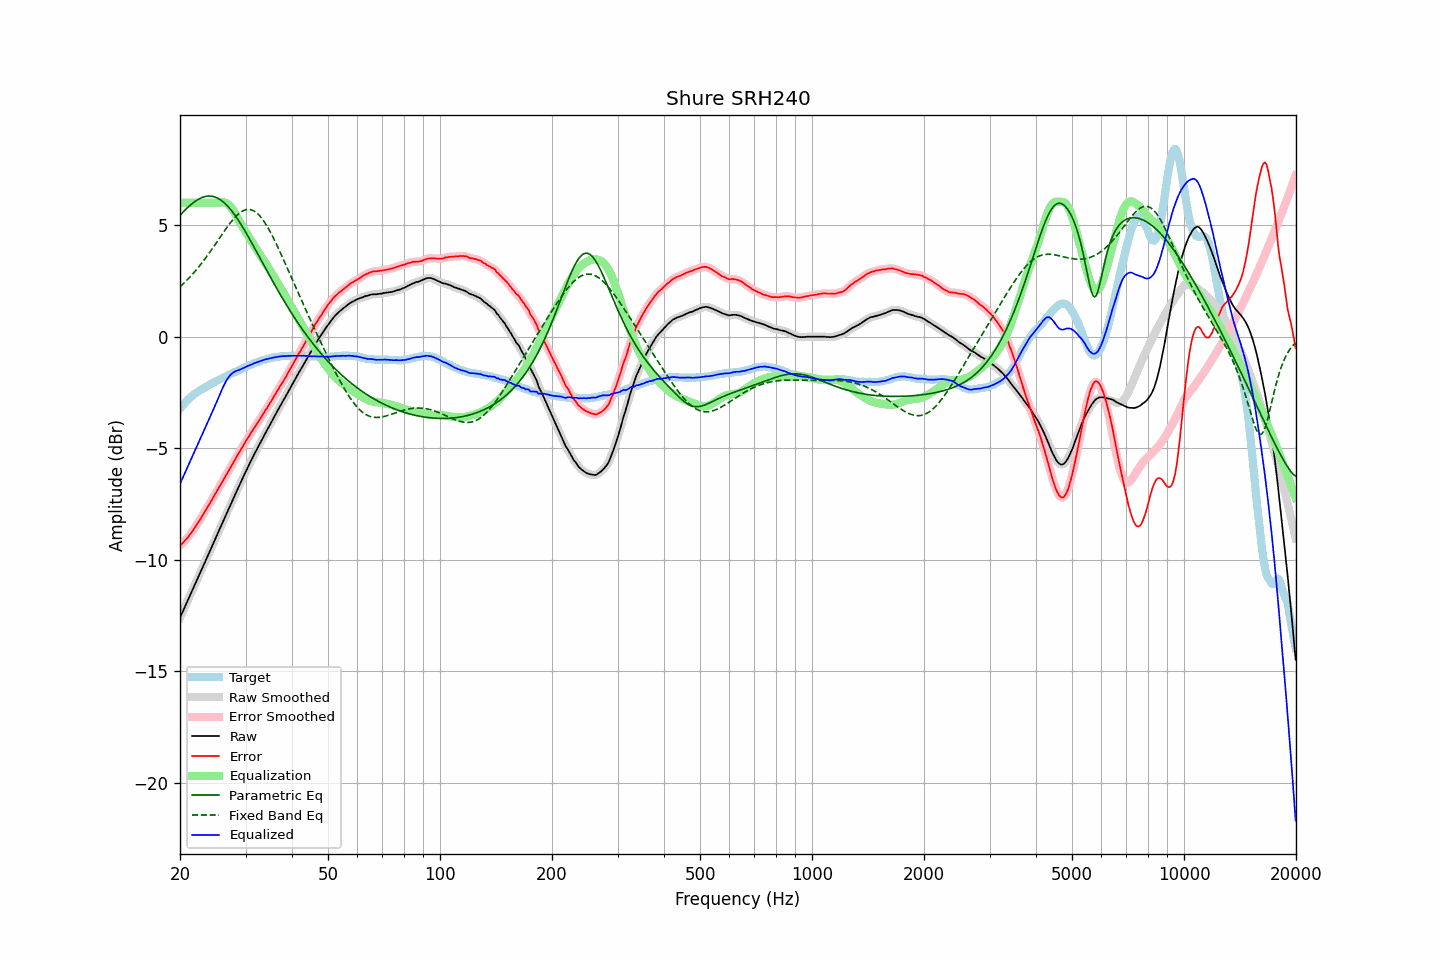

Values plotted in this chart, from the file beside it:
frequency, raw, error, smoothed, error_smoothed, equalization, parametric_eq, fixed_band_eq, equalized_raw, equalized_smoothed, target
20.00, -12.60, -9.37, -12.60, -9.37, 6.00, 5.44, 2.24, -6.60, -6.60, -3.23
20.20, -12.44, -9.30, -12.44, -9.30, 6.00, 5.52, 2.31, -6.44, -6.44, -3.14
20.40, -12.28, -9.23, -12.28, -9.23, 6.00, 5.59, 2.37, -6.28, -6.28, -3.05
20.61, -12.12, -9.14, -12.12, -9.15, 6.00, 5.67, 2.44, -6.12, -6.12, -2.98
20.81, -11.96, -9.07, -11.96, -9.07, 6.00, 5.74, 2.51, -5.96, -5.96, -2.89
21.02, -11.80, -8.99, -11.80, -8.98, 6.00, 5.81, 2.59, -5.80, -5.80, -2.81
21.23, -11.64, -8.89, -11.64, -8.89, 6.00, 5.87, 2.66, -5.64, -5.64, -2.75
21.44, -11.48, -8.79, -11.48, -8.79, 6.00, 5.93, 2.74, -5.48, -5.48, -2.69
21.66, -11.32, -8.70, -11.32, -8.69, 6.00, 5.99, 2.82, -5.32, -5.32, -2.62
21.87, -11.16, -8.59, -11.16, -8.59, 6.00, 6.05, 2.90, -5.16, -5.16, -2.57
22.09, -11.00, -8.48, -11.00, -8.48, 6.00, 6.10, 2.98, -5.00, -5.00, -2.52
22.31, -10.84, -8.36, -10.84, -8.37, 6.00, 6.14, 3.07, -4.84, -4.84, -2.47
22.54, -10.68, -8.26, -10.68, -8.25, 6.00, 6.18, 3.16, -4.68, -4.68, -2.42
22.76, -10.52, -8.13, -10.52, -8.14, 6.00, 6.22, 3.25, -4.52, -4.52, -2.38
22.99, -10.36, -8.02, -10.36, -8.02, 6.00, 6.25, 3.34, -4.36, -4.36, -2.34
23.22, -10.20, -7.90, -10.20, -7.90, 6.00, 6.27, 3.44, -4.20, -4.20, -2.30
23.45, -10.03, -7.77, -10.03, -7.77, 6.00, 6.29, 3.53, -4.03, -4.03, -2.25
23.69, -9.87, -7.66, -9.87, -7.66, 6.00, 6.30, 3.63, -3.87, -3.87, -2.22
23.92, -9.71, -7.53, -9.71, -7.54, 6.00, 6.31, 3.73, -3.71, -3.71, -2.18
24.16, -9.55, -7.42, -9.55, -7.42, 6.00, 6.30, 3.83, -3.55, -3.55, -2.13
24.40, -9.39, -7.30, -9.39, -7.29, 6.00, 6.29, 3.94, -3.39, -3.39, -2.09
24.65, -9.22, -7.16, -9.22, -7.17, 6.00, 6.28, 4.04, -3.22, -3.22, -2.06
24.89, -9.06, -7.04, -9.06, -7.04, 6.00, 6.26, 4.15, -3.06, -3.06, -2.02
25.14, -8.90, -6.92, -8.89, -6.92, 6.00, 6.23, 4.25, -2.90, -2.89, -1.98
25.39, -8.73, -6.79, -8.73, -6.79, 6.01, 6.19, 4.36, -2.72, -2.73, -1.94
25.65, -8.57, -6.67, -8.57, -6.67, 6.02, 6.14, 4.46, -2.56, -2.55, -1.90
25.91, -8.41, -6.54, -8.41, -6.54, 6.02, 6.09, 4.57, -2.39, -2.39, -1.87
26.16, -8.25, -6.42, -8.25, -6.42, 6.02, 6.04, 4.68, -2.22, -2.23, -1.83
26.43, -8.09, -6.29, -8.09, -6.29, 6.01, 5.97, 4.78, -2.08, -2.08, -1.80
26.69, -7.93, -6.17, -7.93, -6.17, 5.98, 5.90, 4.88, -1.95, -1.95, -1.76
26.96, -7.77, -6.05, -7.77, -6.05, 5.93, 5.82, 4.98, -1.84, -1.84, -1.72
27.23, -7.61, -5.92, -7.61, -5.92, 5.87, 5.74, 5.07, -1.75, -1.74, -1.69
27.50, -7.45, -5.80, -7.45, -5.80, 5.78, 5.65, 5.17, -1.67, -1.67, -1.65
27.77, -7.29, -5.66, -7.29, -5.67, 5.68, 5.56, 5.25, -1.61, -1.61, -1.62
28.05, -7.13, -5.54, -7.13, -5.54, 5.56, 5.46, 5.34, -1.57, -1.57, -1.59
28.33, -6.97, -5.40, -6.97, -5.41, 5.43, 5.36, 5.41, -1.53, -1.53, -1.57
28.62, -6.81, -5.29, -6.81, -5.28, 5.30, 5.25, 5.48, -1.51, -1.51, -1.53
28.90, -6.65, -5.16, -6.65, -5.16, 5.17, 5.14, 5.54, -1.48, -1.48, -1.49
29.19, -6.50, -5.04, -6.50, -5.04, 5.04, 5.03, 5.59, -1.46, -1.46, -1.46
29.48, -6.34, -4.93, -6.34, -4.92, 4.92, 4.91, 5.64, -1.42, -1.42, -1.41
29.78, -6.19, -4.80, -6.19, -4.80, 4.80, 4.79, 5.67, -1.39, -1.39, -1.39
30.08, -6.03, -4.68, -6.03, -4.68, 4.68, 4.67, 5.69, -1.35, -1.35, -1.35
30.38, -5.88, -4.56, -5.88, -4.56, 4.57, 4.54, 5.70, -1.32, -1.32, -1.32
30.68, -5.74, -4.46, -5.74, -4.45, 4.45, 4.42, 5.70, -1.29, -1.29, -1.28
30.99, -5.59, -4.33, -5.59, -4.33, 4.33, 4.29, 5.69, -1.26, -1.26, -1.27
31.30, -5.45, -4.23, -5.45, -4.22, 4.22, 4.16, 5.67, -1.23, -1.23, -1.23
31.61, -5.30, -4.10, -5.30, -4.10, 4.11, 4.03, 5.64, -1.19, -1.20, -1.20
31.93, -5.16, -3.99, -5.16, -3.99, 3.99, 3.89, 5.59, -1.17, -1.17, -1.17
32.24, -5.03, -3.88, -5.02, -3.88, 3.88, 3.76, 5.53, -1.15, -1.14, -1.15
32.57, -4.89, -3.77, -4.89, -3.77, 3.77, 3.63, 5.46, -1.12, -1.12, -1.12
32.89, -4.75, -3.67, -4.75, -3.66, 3.66, 3.49, 5.38, -1.09, -1.09, -1.08
33.22, -4.62, -3.56, -4.62, -3.55, 3.55, 3.36, 5.29, -1.07, -1.07, -1.06
33.55, -4.48, -3.43, -4.48, -3.43, 3.44, 3.23, 5.20, -1.04, -1.04, -1.05
33.89, -4.34, -3.31, -4.34, -3.32, 3.32, 3.10, 5.09, -1.02, -1.02, -1.03
34.23, -4.21, -3.21, -4.21, -3.21, 3.21, 2.96, 4.97, -1.00, -1.00, -1.00
34.57, -4.08, -3.10, -4.08, -3.09, 3.09, 2.83, 4.85, -0.99, -0.99, -0.98
34.92, -3.94, -2.97, -3.94, -2.98, 2.97, 2.70, 4.72, -0.97, -0.97, -0.97
35.27, -3.81, -2.87, -3.81, -2.86, 2.85, 2.57, 4.58, -0.96, -0.95, -0.95
35.62, -3.67, -2.73, -3.67, -2.74, 2.74, 2.44, 4.44, -0.93, -0.94, -0.94
35.97, -3.54, -2.61, -3.54, -2.62, 2.62, 2.31, 4.29, -0.92, -0.92, -0.93
... 635 more rows
